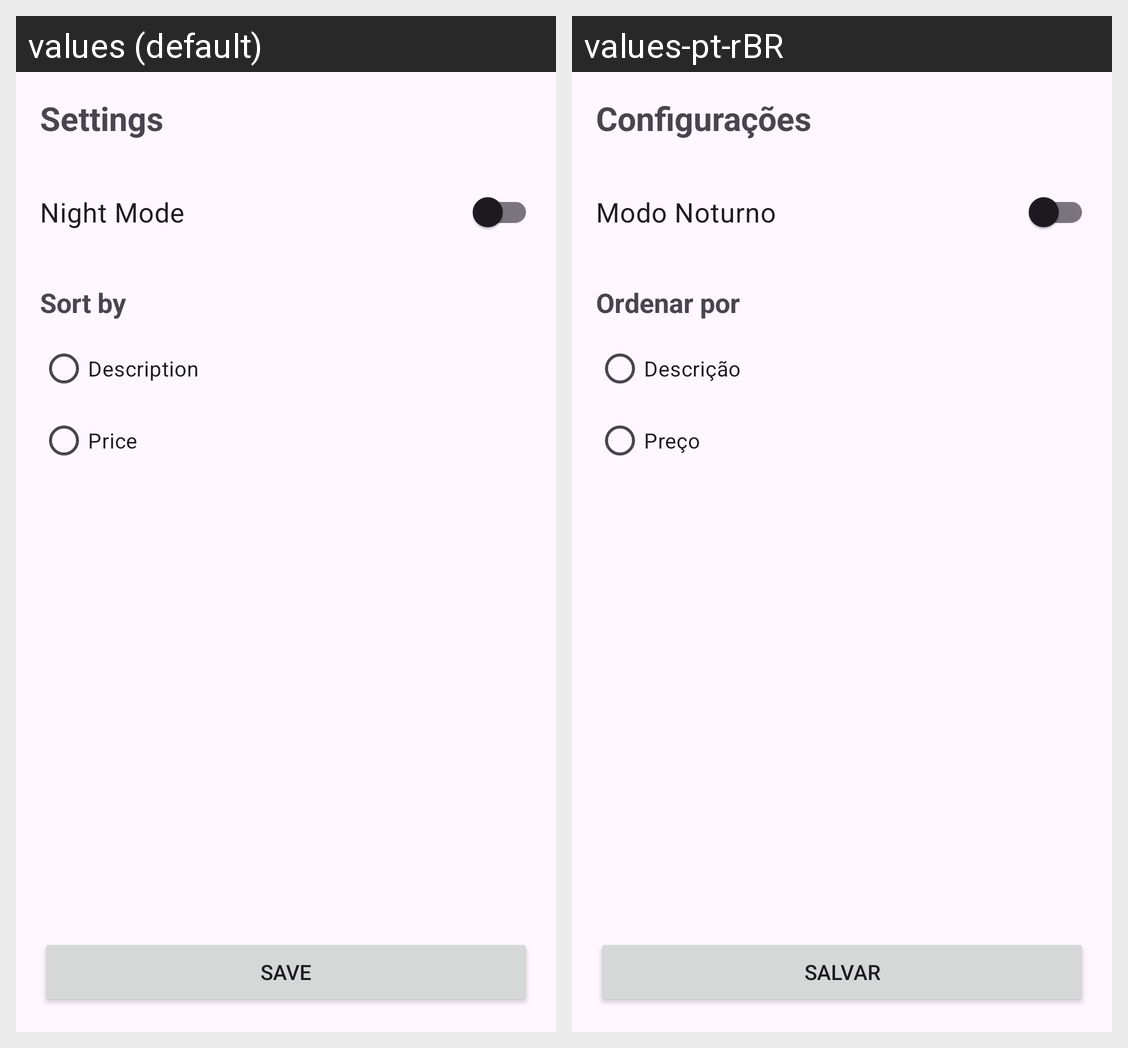

Translations of the strings shown on this Android screen, per locale in the grid:
Android screen res/layout/activity_configuracoes.xml rendered under 2 locales, left to right: values (default), values-pt-rBR. Device: Nexus 5 (rendered at 1080×1920; each locale shown at half size, 540×960, under a caption strip naming it); theme Theme.ControleDeVendasDeUmConfeiteiroAutonomo.
Strings drawn on this screen, with the default value and each locale's value (text and hints the layout hard-codes, and strings that could not be matched under every locale, appear in the picture but are not listed):

title_configuracoes
  values: Settings
  values-pt-rBR: Configurações

label_modo_noturno
  values: Night Mode
  values-pt-rBR: Modo Noturno

label_ordenacao
  values: Sort by
  values-pt-rBR: Ordenar por

ordem_descricao
  values: Description
  values-pt-rBR: Descrição

ordem_preco
  values: Price
  values-pt-rBR: Preço

btn_salvar
  values: Save
  values-pt-rBR: Salvar
